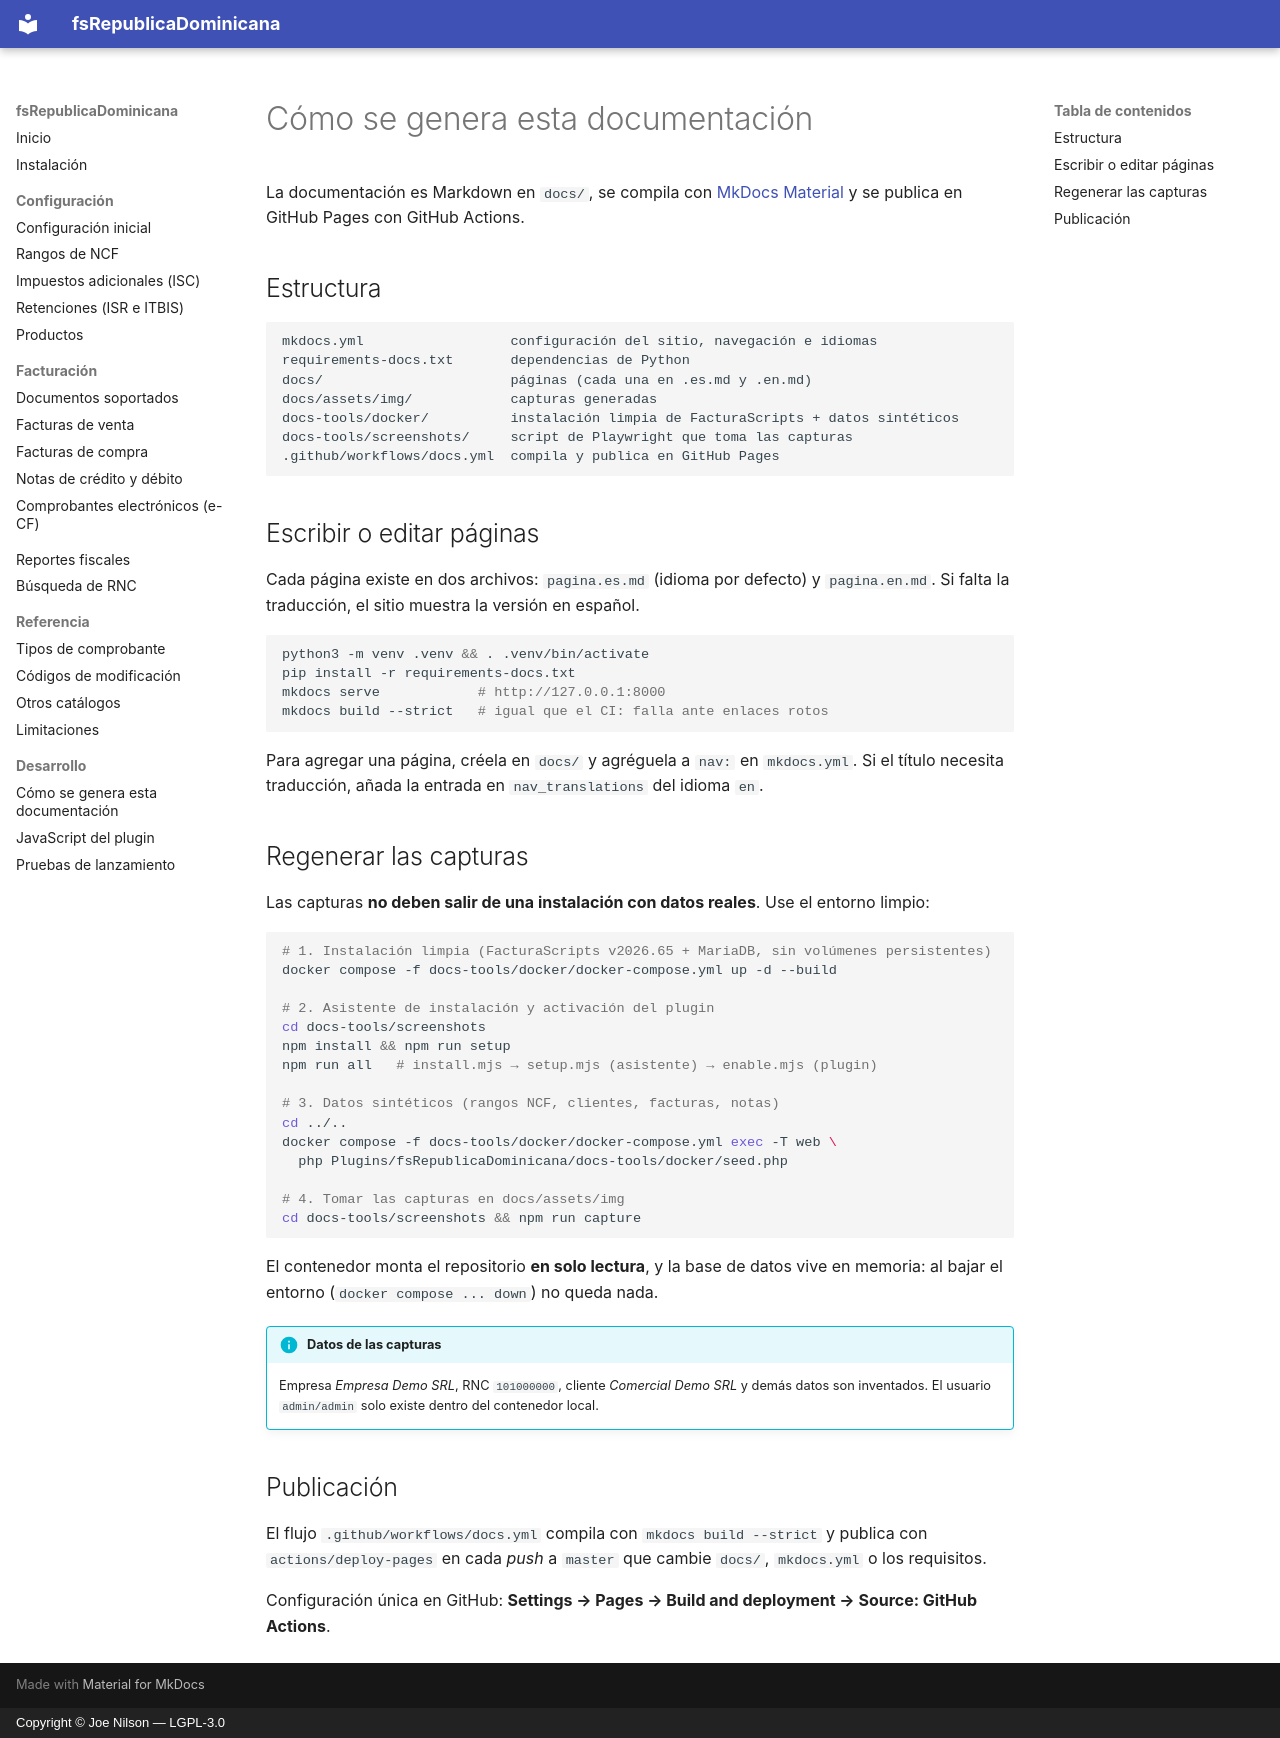

repository: joenilson/fsRepublicaDominicana · page: desarrollo/documentacion.es/index.html · generator: mkdocs · copyright: Copyright © Joe Nilson — LGPL-3.0

# Cómo se genera esta documentación

La documentación es Markdown en `docs/`, se compila con [MkDocs Material](https://squidfunnel.github.io/mkdocs-material/)
y se publica en GitHub Pages con GitHub Actions.

## Estructura

```text
mkdocs.yml                  configuración del sitio, navegación e idiomas
requirements-docs.txt       dependencias de Python
docs/                       páginas (cada una en .es.md y .en.md)
docs/assets/img/            capturas generadas
docs-tools/docker/          instalación limpia de FacturaScripts + datos sintéticos
docs-tools/screenshots/     script de Playwright que toma las capturas
.github/workflows/docs.yml  compila y publica en GitHub Pages
```

## Escribir o editar páginas

Cada página existe en dos archivos: `pagina.es.md` (idioma por defecto) y `pagina.en.md`. Si falta la traducción,
el sitio muestra la versión en español.

```bash
python3 -m venv .venv && . .venv/bin/activate
pip install -r requirements-docs.txt
mkdocs serve            # http://127.0.0.1:8000
mkdocs build --strict   # igual que el CI: falla ante enlaces rotos
```

Para agregar una página, créela en `docs/` y agréguela a `nav:` en `mkdocs.yml`. Si el título necesita
traducción, añada la entrada en `nav_translations` del idioma `en`.

## Regenerar las capturas

Las capturas **no deben salir de una instalación con datos reales**. Use el entorno limpio:

```bash
# 1. Instalación limpia (FacturaScripts v2026.65 + MariaDB, sin volúmenes persistentes)
docker compose -f docs-tools/docker/docker-compose.yml up -d --build

# 2. Asistente de instalación y activación del plugin
cd docs-tools/screenshots
npm install && npm run setup
npm run all   # install.mjs → setup.mjs (asistente) → enable.mjs (plugin)

# 3. Datos sintéticos (rangos NCF, clientes, facturas, notas)
cd ../..
docker compose -f docs-tools/docker/docker-compose.yml exec -T web \
  php Plugins/fsRepublicaDominicana/docs-tools/docker/seed.php

# 4. Tomar las capturas en docs/assets/img
cd docs-tools/screenshots && npm run capture
```

El contenedor monta el repositorio **en solo lectura**, y la base de datos vive en memoria: al bajar el entorno
(`docker compose ... down`) no queda nada.

!!! info "Datos de las capturas"
    Empresa *Empresa Demo SRL*, RNC `101000000`, cliente *Comercial Demo SRL* y demás datos son inventados.
    El usuario `admin/admin` solo existe dentro del contenedor local.

## Publicación

El flujo `.github/workflows/docs.yml` compila con `mkdocs build --strict` y publica con `actions/deploy-pages`
en cada *push* a `master` que cambie `docs/`, `mkdocs.yml` o los requisitos.

Configuración única en GitHub: **Settings → Pages → Build and deployment → Source: GitHub Actions**.
